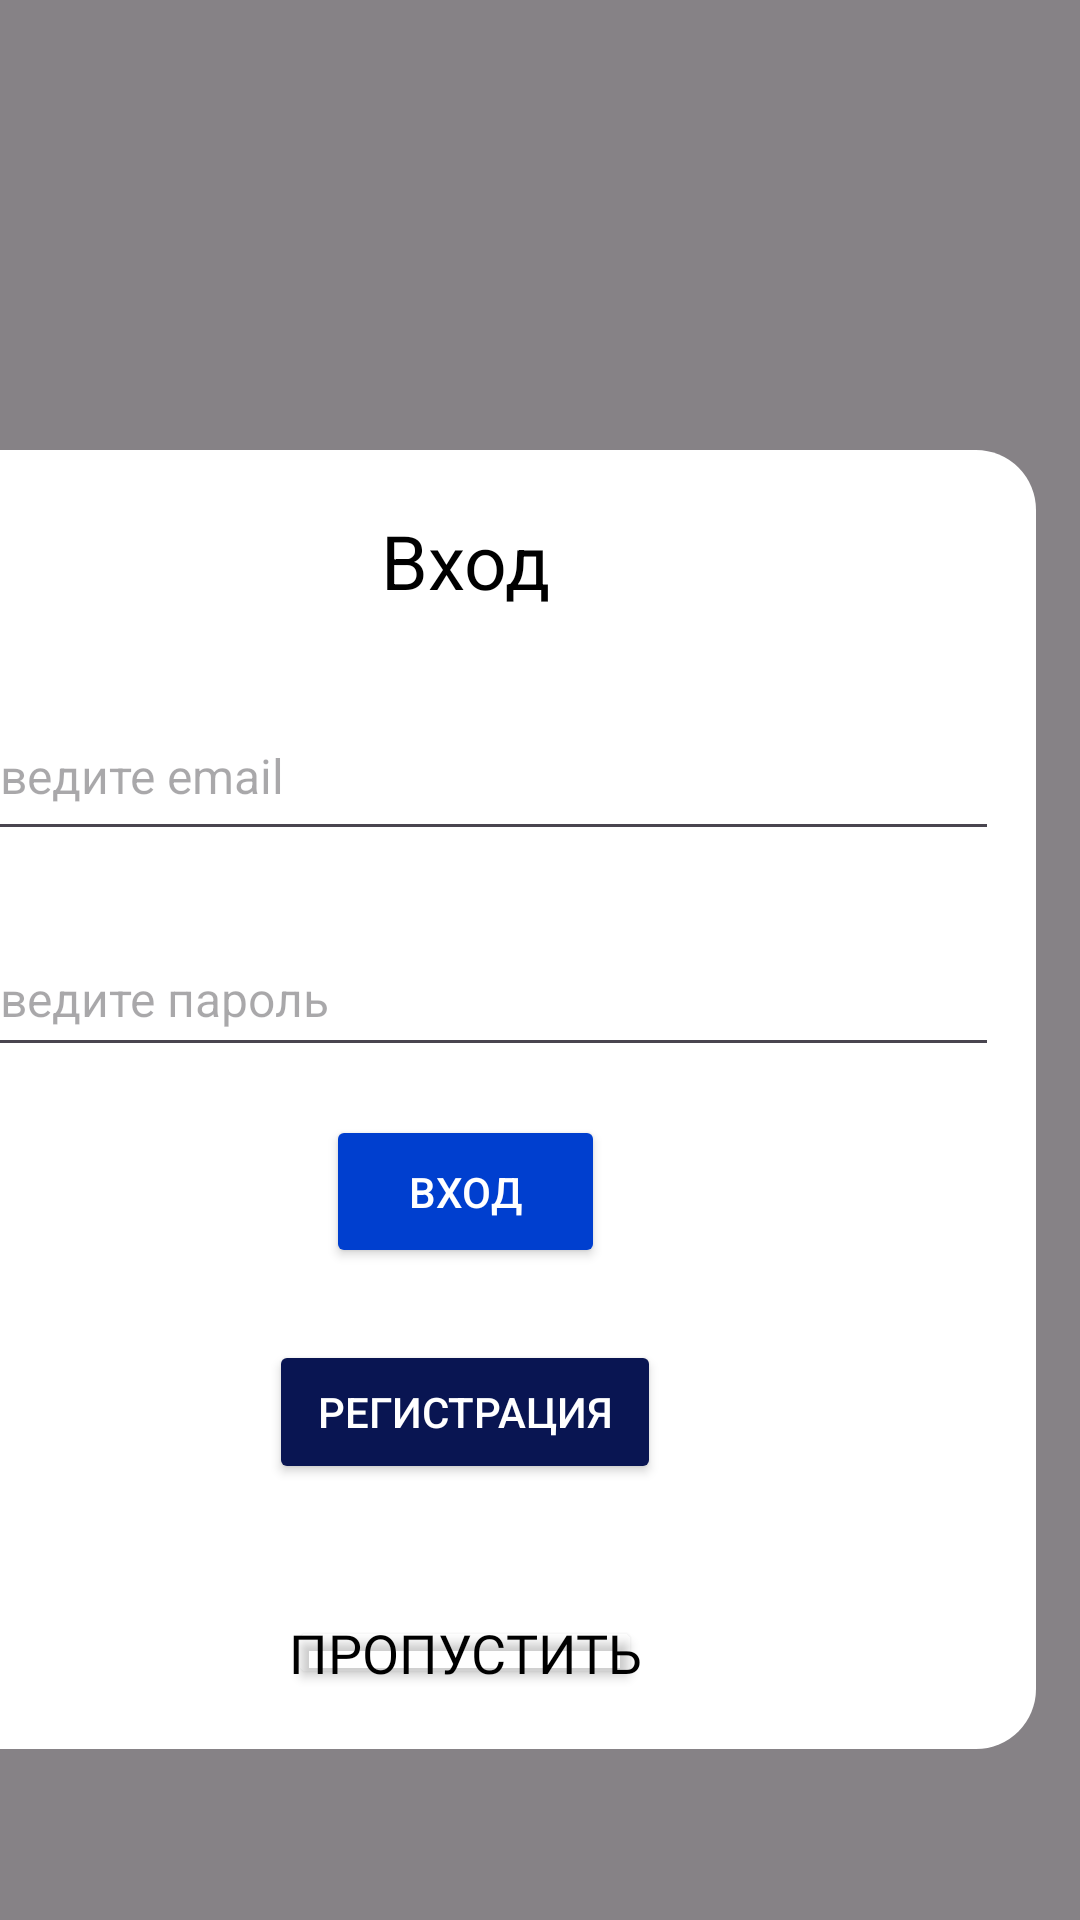

Write the Android layout XML for this screen, with the resource values it uses.
<!-- AndroidManifest.xml: application theme Theme.Testapp2 -->
<!-- res/layout/fragment_login.xml -->
<?xml version="1.0" encoding="utf-8"?>
<androidx.constraintlayout.widget.ConstraintLayout xmlns:android="http://schemas.android.com/apk/res/android"
    xmlns:app="http://schemas.android.com/apk/res-auto"
    xmlns:tools="http://schemas.android.com/tools"
    android:layout_width="match_parent"
    android:layout_height="match_parent"
    android:orientation="vertical"
    android:theme="@style/Theme.TestApp2.Settings"
    android:background="@color/transparent">

    <View
        android:id="@+id/view2"
        android:layout_width="wrap_content"
        android:layout_height="wrap_content"
        app:layout_constraintEnd_toEndOf="parent"
        app:layout_constraintStart_toStartOf="parent"
        android:background="#7A040303"
        app:layout_constraintTop_toTopOf="parent" />

    <View
        android:id="@+id/view"
        android:layout_width="380dp"
        android:layout_height="433dp"
        android:layout_marginStart="15dp"
        android:layout_marginTop="150dp"
        android:layout_marginEnd="15dp"
        android:background="@drawable/rounded_corners"
        app:layout_constraintEnd_toEndOf="parent"
        app:layout_constraintHorizontal_bias="1.0"
        app:layout_constraintStart_toStartOf="parent"
        app:layout_constraintTop_toTopOf="@+id/view2" />

    <EditText
        android:id="@+id/email"
        android:layout_width="355dp"
        android:layout_height="50dp"
        android:layout_marginTop="30dp"
        android:layout_marginBottom="27dp"
        android:drawablePadding="12dp"
        android:hint="@string/EnterEmail"
        android:inputType="textEmailAddress"
        android:padding="12dp"
        android:textSize="16sp"
        app:layout_constraintBottom_toTopOf="@+id/password"
        app:layout_constraintEnd_toEndOf="@+id/view"
        app:layout_constraintStart_toStartOf="@+id/view"
        app:layout_constraintTop_toBottomOf="@+id/textView" />

    <EditText
        android:id="@+id/password"
        android:layout_width="355dp"
        android:layout_height="45dp"
        android:layout_marginTop="27dp"
        android:drawablePadding="12dp"
        android:hint="@string/EnterPassword"
        android:inputType="textPassword"
        android:padding="12dp"
        android:textSize="16sp"
        app:layout_constraintEnd_toEndOf="@+id/view"
        app:layout_constraintStart_toStartOf="@+id/view"
        app:layout_constraintTop_toBottomOf="@+id/email" />

    <Button
        android:id="@+id/loginButton"
        android:layout_width="93dp"
        android:layout_height="51dp"
        android:layout_marginTop="16dp"
        android:backgroundTint="@color/center_color_app"
        android:paddingStart="16dp"
        android:paddingTop="12dp"
        android:paddingEnd="16dp"
        android:paddingBottom="12dp"
        android:text="@string/Entrance"
        android:textColor="@color/white"
        android:textSize="14sp"
        android:theme="@style/Theme.TestApp2.Settings"
        app:cornerRadius="16dp"
        app:layout_constraintEnd_toEndOf="@+id/view"
        app:layout_constraintStart_toStartOf="@+id/view"
        app:layout_constraintTop_toBottomOf="@+id/password" />

    <Button
        android:id="@+id/goToRegister"
        android:layout_width="wrap_content"
        android:layout_height="wrap_content"
        android:layout_marginTop="24dp"
        android:backgroundTint="@color/blue_dark"
        android:elevation="0dp"
        android:paddingStart="16dp"
        android:paddingTop="12dp"
        android:paddingEnd="16dp"
        android:paddingBottom="12dp"
        android:text="@string/Registration"
        android:textSize="14sp"
        android:theme="@style/Theme.TestApp2.SettingsInvers"
        app:cornerRadius="16dp"
        app:layout_constraintEnd_toEndOf="@+id/view"
        app:layout_constraintStart_toStartOf="@+id/view"
        app:layout_constraintTop_toBottomOf="@+id/loginButton" />

    <TextView
        android:id="@+id/errorMessageText"
        android:layout_width="355dp"
        android:layout_height="45dp"
        android:layout_marginStart="28dp"
        android:layout_marginTop="27dp"
        android:layout_marginEnd="28dp"
        android:padding="12dp"
        android:text="@string/ErrorIncorrectData"
        android:textColor="@android:color/holo_red_dark"
        android:textSize="16sp"
        android:visibility="gone"
        app:layout_constraintEnd_toEndOf="parent"
        app:layout_constraintStart_toStartOf="parent"
        app:layout_constraintTop_toBottomOf="@+id/email" />

    <Button
        android:id="@+id/missButton"
        android:layout_width="wrap_content"
        android:layout_height="wrap_content"
        android:layout_marginBottom="20dp"
        android:backgroundTint="#00505050"
        android:elevation="0dp"
        android:fontFamily="@font/inter_light"
        android:minWidth="0dp"
        android:minHeight="0dp"
        android:padding="0dp"
        android:text="@string/Skip"
        android:textColor="@color/black"
        android:textSize="18dp"
        android:theme="@style/Theme.TestApp2.SettingsInvers"
        app:layout_constraintBottom_toBottomOf="@+id/view"
        app:layout_constraintEnd_toEndOf="@+id/view"
        app:layout_constraintStart_toStartOf="@+id/view" />

    <TextView
        android:id="@+id/textView"
        android:layout_width="wrap_content"
        android:layout_height="wrap_content"
        android:layout_marginTop="20dp"
        android:text="@string/Entrance"
        android:textColor="@color/black"
        android:textSize="25dp"
        app:layout_constraintEnd_toEndOf="@+id/view"
        app:layout_constraintStart_toStartOf="@+id/view"
        app:layout_constraintTop_toTopOf="@+id/view" />


</androidx.constraintlayout.widget.ConstraintLayout>
<!-- resources referenced by this layout -->
<resources>
  <color name="black">#FF000000</color>
  <color name="blue_dark">#091552</color>
  <color name="center_color_app">#003FCF</color>
  <color name="transparent">#00000000</color>
  <color name="white">#FFFFFFFF</color>
  <!-- drawable rounded_corners (drawable) -->
  <?xml version="1.0" encoding="utf-8"?>
  <shape xmlns:android="http://schemas.android.com/apk/res/android"
      android:shape="rectangle">
      <solid android:color="#FFFFFF" />
      <corners android:radius="20dp" /> 
  </shape>
  <string name="EnterEmail">Введите email</string>
  <string name="EnterPassword">Введите пароль</string>
  <string name="Entrance">Вход</string>
  <string name="ErrorIncorrectData">Ошибка: Неверные данные</string>
  <string name="Registration">Регистрация</string>
  <string name="Skip">Пропустить</string>
  <style name="Theme.TestApp2.Settings" parent="Theme.Testapp2">
          <item name="android:background">@drawable/rounded_imagebutton_background</item>
          <item name="navigationIcon">@drawable/ic_back_white</item>
      </style>
  <style name="Theme.TestApp2.SettingsInvers" parent="Theme.TestApp2.Settings">
          <item name="android:background">@color/black</item>
          <item name="android:textColor">@color/white</item>
      </style>
  <style name="Theme.Testapp2" parent="Theme.Material3.DayNight.NoActionBar">
          <item name="colorPrimaryVariant">#3700B3</item>
          <item name="colorOnPrimary">@color/white</item>
          <item name="colorSecondary">@color/teal_200</item>
          <item name="colorOnSecondary">@color/black</item>
          <item name="actionMenuTextAppearance">@style/MyMenuTextAppearance</item>
  
          <item name="android:textColorPrimary">@color/black</item> 
          <item name="actionMenuTextColor">@color/black</item> 
  
          
          <item name="android:statusBarColor">@android:color/white</item>
          <item name="android:navigationBarColor">#F3EDF7</item>
          
          <item name="android:windowLightStatusBar">true</item>
          
          <item name="android:windowLightNavigationBar">true</item>
  
          <item name="android:windowBackground">@color/background_color</item>
  
          <item name="windowActionBar">false</item>
          <item name="windowNoTitle">true</item>
  
          <item name="android:fontFamily">@font/inter</item>
          <item name="android:textColor">@color/black</item>
      </style>
  <!-- drawable rounded_imagebutton_background (drawable) -->
  <shape xmlns:android="http://schemas.android.com/apk/res/android"
      android:shape="rectangle">
      <solid android:color="#00003FCF" />  
      <corners android:radius="12dp" />  
  </shape>
  <!-- drawable ic_back_white (drawable) -->
  <vector xmlns:android="http://schemas.android.com/apk/res/android"
      android:width="24dp"
      android:height="24dp"
      android:viewportWidth="24"
      android:viewportHeight="24"
      android:tint="@color/white"
      >
      <path
          android:fillColor="@android:color/white"
          android:pathData="M20,11H7.83l5.59,-5.59L12,4l-8,8 8,8 1.41,-1.41L7.83,13H20v-2z"/>
  </vector>
  <color name="teal_200">#FF03DAC5</color>
  <style name="MyMenuTextAppearance" parent="TextAppearance.AppCompat.Widget.ActionBar.Menu">
          <item name="android:textColor">?android:textColorPrimary</item> 
      </style>
  <color name="background_color">#FFFFFFFF</color>
</resources>
